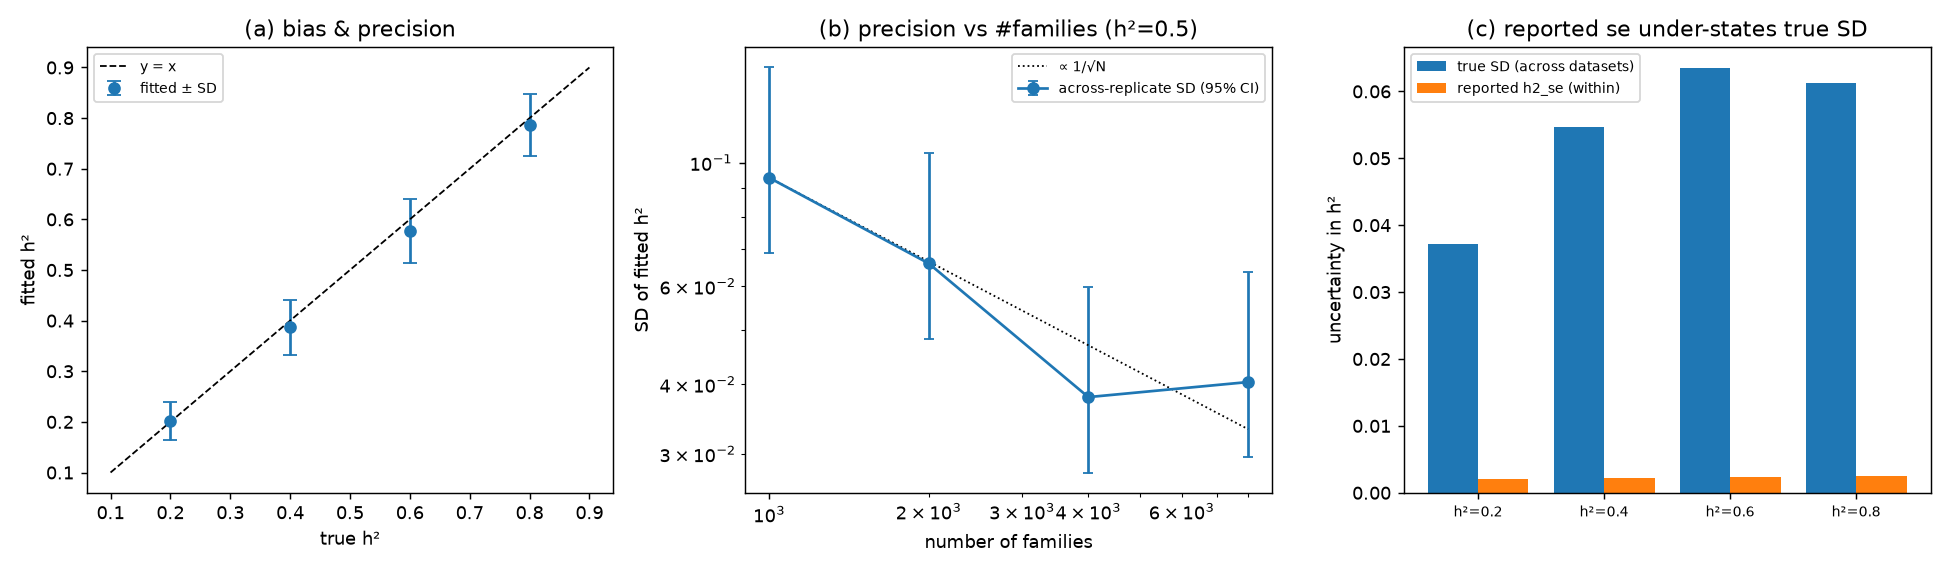

The data file committed next to this chart (first rows):
panel, h2, n_fam, structure, bias, sd, reported_se, reps
bias_precision, 0.2, 3000, parents+2 sibs, 0.00145, 0.03724, 0.00199, 25
bias_precision, 0.4, 3000, parents+2 sibs, -0.01325, 0.05468, 0.002203, 25
bias_precision, 0.6, 3000, parents+2 sibs, -0.02305, 0.06343, 0.00229, 25
bias_precision, 0.8, 3000, parents+2 sibs, -0.014, 0.06128, 0.002561, 25
scaling, 0.5, 1000, parents+2 sibs, 0.02243, 0.09395, nan, 15
scaling, 0.5, 2000, parents+2 sibs, 0.0226, 0.0659, nan, 15
scaling, 0.5, 4000, parents+2 sibs, -0.005962, 0.03792, nan, 15
scaling, 0.5, 8000, parents+2 sibs, -0.007846, 0.04035, nan, 15
structure, 0.5, 3000, parents, 0.002613, 0.1067, nan, 15
structure, 0.5, 3000, parents+2 sibs, 0.003527, 0.05151, nan, 15
structure, 0.5, 3000, extended, -0.001895, 0.05104, nan, 15
